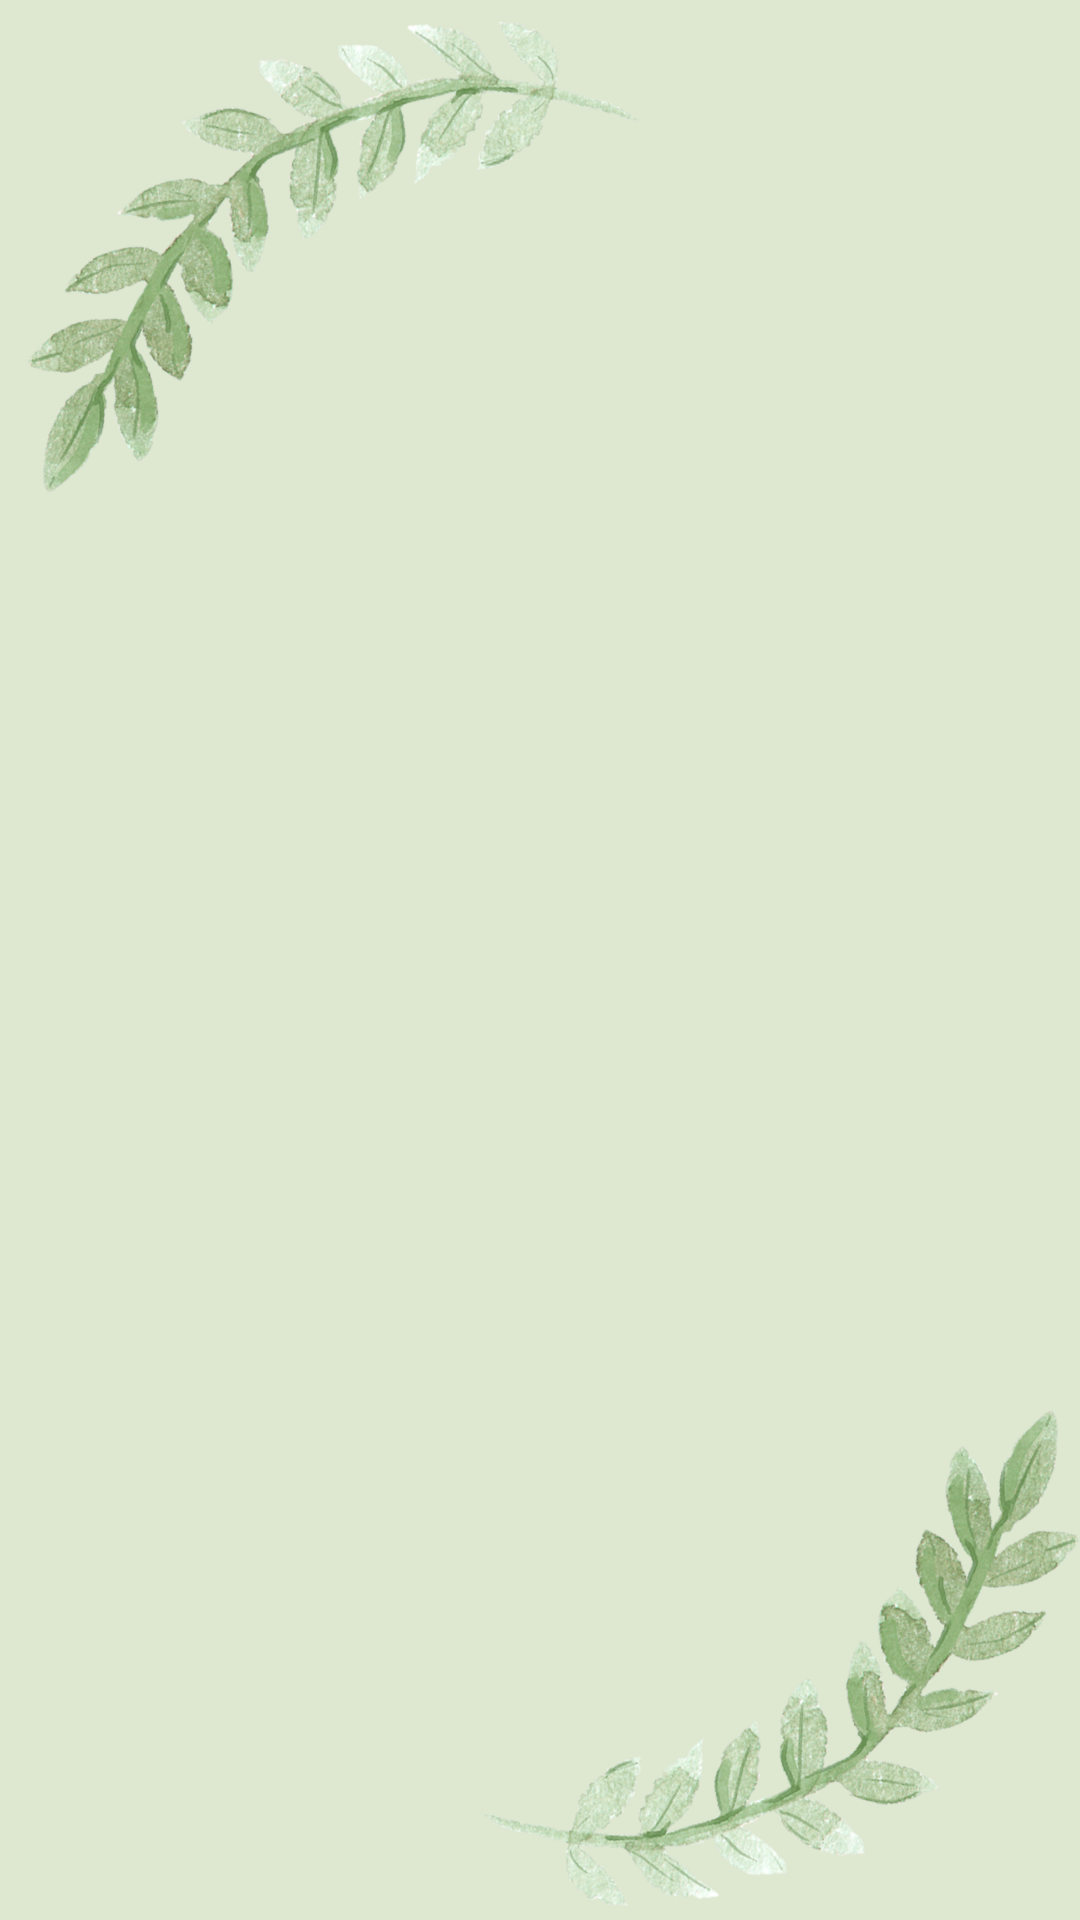

The Android layout XML behind this screen, and the referenced resources:
<!-- AndroidManifest.xml: application theme Theme.Menu_mrwa -->
<!-- res/layout/activity_main.xml -->
<?xml version="1.0" encoding="utf-8"?>
<androidx.constraintlayout.widget.ConstraintLayout xmlns:android="http://schemas.android.com/apk/res/android"
    xmlns:app="http://schemas.android.com/apk/res-auto"
    xmlns:tools="http://schemas.android.com/tools"
    android:layout_width="match_parent"
    android:layout_height="match_parent"
    android:background="@drawable/bg4"
    tools:context=".MainActivity"/>
<!-- resources referenced by this layout -->
<resources>
  <!-- drawable bg4: png bitmap (drawable, 274871 bytes) -->
  <style name="Theme.Menu_mrwa" parent="Theme.MaterialComponents.DayNight.DarkActionBar">
          
          <item name="colorPrimary">@color/purple_500</item>
          <item name="colorPrimaryVariant">@color/purple_700</item>
          <item name="colorOnPrimary">@color/white</item>
          
          <item name="colorSecondary">@color/teal_200</item>
          <item name="colorSecondaryVariant">@color/teal_700</item>
          <item name="colorOnSecondary">@color/black</item>
          
          <item name="android:statusBarColor" tools:targetApi="l">?attr/colorPrimaryVariant</item>
          
      </style>
  <!-- not gathered from this repository: default colours our renderer supplied (Android Studio template values) -->
  <color name="purple_500">#FF6200EE</color>
  <color name="purple_700">#FF3700B3</color>
  <color name="teal_200">#FF03DAC5</color>
  <color name="teal_700">#FF018786</color>
  <color name="black">#FF000000</color>
  <color name="white">#FFFFFFFF</color>
</resources>
